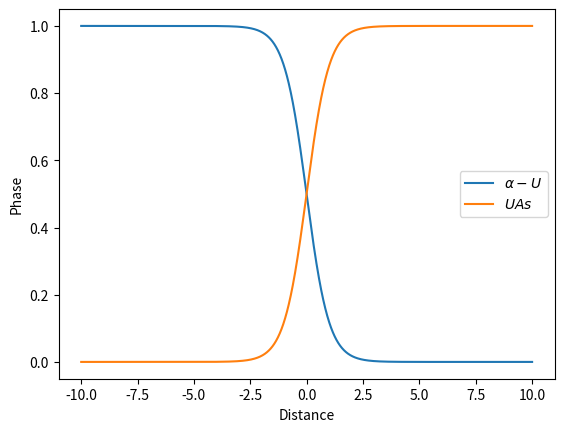

Write the Python code that produced this figure.
import numpy as np
import math
import matplotlib.pyplot as plt

xvalues = []
y1values = []
y2values = []
y3values = []
x = -10

while (x < 10.01):
    y1 = (-math.tanh(x)+1)/2
    y2 = ((math.tanh(x+5)+1)/2) + (-(math.tanh(x-3)+1)/2)
    y3 = (math.tanh(x)+1)/2
    xvalues.append(x)
    y1values.append(y1)
    y2values.append(y2)
    y3values.append(y3)
    x = x + 0.01

plt.plot(xvalues, y1values, label = r'$\alpha-{U}$')
#plt.plot(xvalues, y2values, label = 'Phase 2')
plt.plot(xvalues, y3values, label = r'$UAs$')
plt.xlabel('Distance')
plt.ylabel('Phase')
plt.legend()
plt.show()
